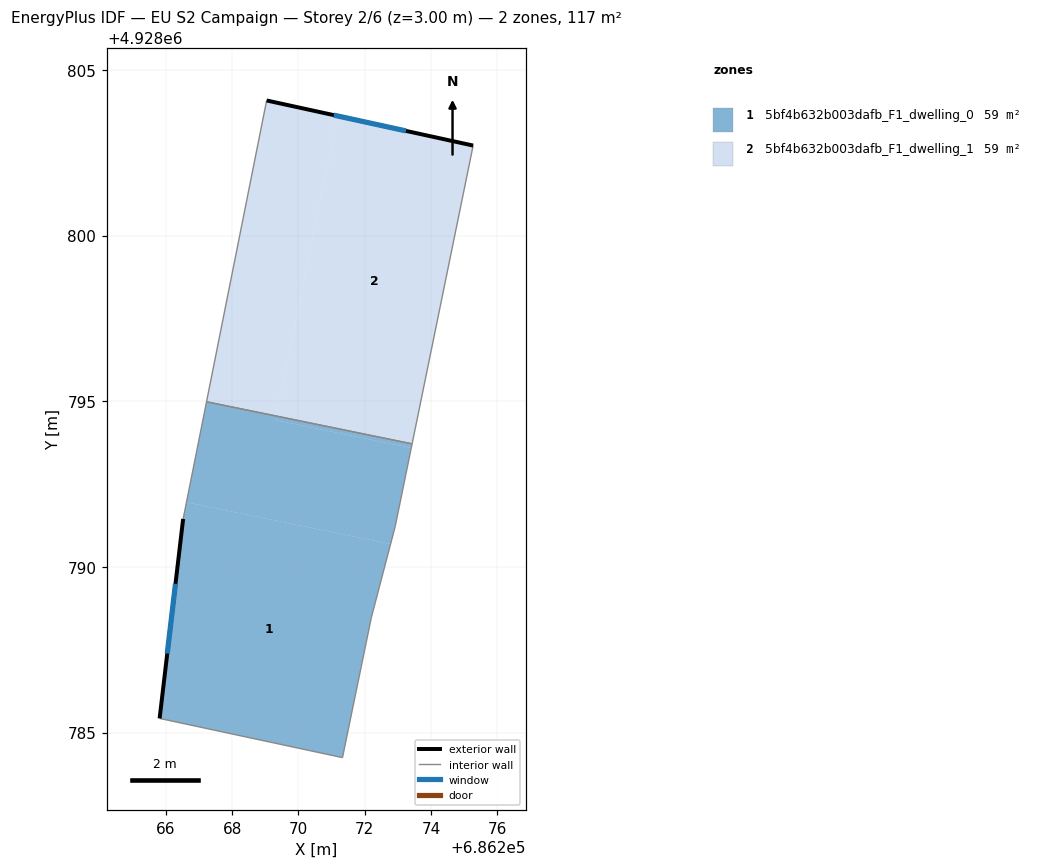
=== STOREY PLAN SPEC (per zone: floor XY polygon, exterior-wall plan segments, windows/doors) ===
zone 1: 5bf4b632b003dafb_F1_dwelling_0  (58.7 m²)
  floor: (686272.78, 4928790.69) (686272.20, 4928788.47) (686271.33, 4928784.25) (686265.81, 4928785.43) (686266.52, 4928791.45) (686266.62, 4928791.95)
  floor: (686273.43, 4928793.71) (686273.40, 4928793.59) (686269.30, 4928794.43) (686269.33, 4928794.55)
  floor: (686273.40, 4928793.59) (686272.92, 4928791.22) (686272.78, 4928790.69) (686266.62, 4928791.95) (686267.22, 4928794.99) (686269.33, 4928794.55) (686269.30, 4928794.43)
  exterior wall: (686266.52, 4928791.45) – (686265.81, 4928785.43)  [6.1 m]
    window: (686266.29, 4928789.49) – (686266.04, 4928787.39)  [2.2 m²]
  interior walls: 6
zone 2: 5bf4b632b003dafb_F1_dwelling_1  (58.7 m²)
  floor: (686275.27, 4928802.72) (686273.43, 4928793.71) (686269.33, 4928794.55) (686271.18, 4928803.61)
  floor: (686271.18, 4928803.61) (686269.33, 4928794.55) (686267.22, 4928794.99) (686269.04, 4928804.08)
  exterior wall: (686275.27, 4928802.72) – (686269.04, 4928804.08)  [6.4 m]
    window: (686273.24, 4928803.16) – (686271.07, 4928803.64)  [2.3 m²]
  interior walls: 3

=== DERIVED (storey summary) ===
Building: EU S2 Campaign
Storey: 2 of 6  (floor level z = 3.00 m)
Storey gross floor area: 117.3 m²
Zones on this storey: 2
  - 5bf4b632b003dafb_F1_dwelling_0: floor 58.7 m²; exterior wall 6.1 m (18.2 m²); 1 window(s) 2.2 m²; WWR 12.2%
  - 5bf4b632b003dafb_F1_dwelling_1: floor 58.7 m²; exterior wall 6.4 m (19.1 m²); 1 window(s) 2.3 m²; WWR 12.2%
Zone adjacency (shared interzone walls):
  - 5bf4b632b003dafb_F1_dwelling_0 ↔ 5bf4b632b003dafb_F1_dwelling_1